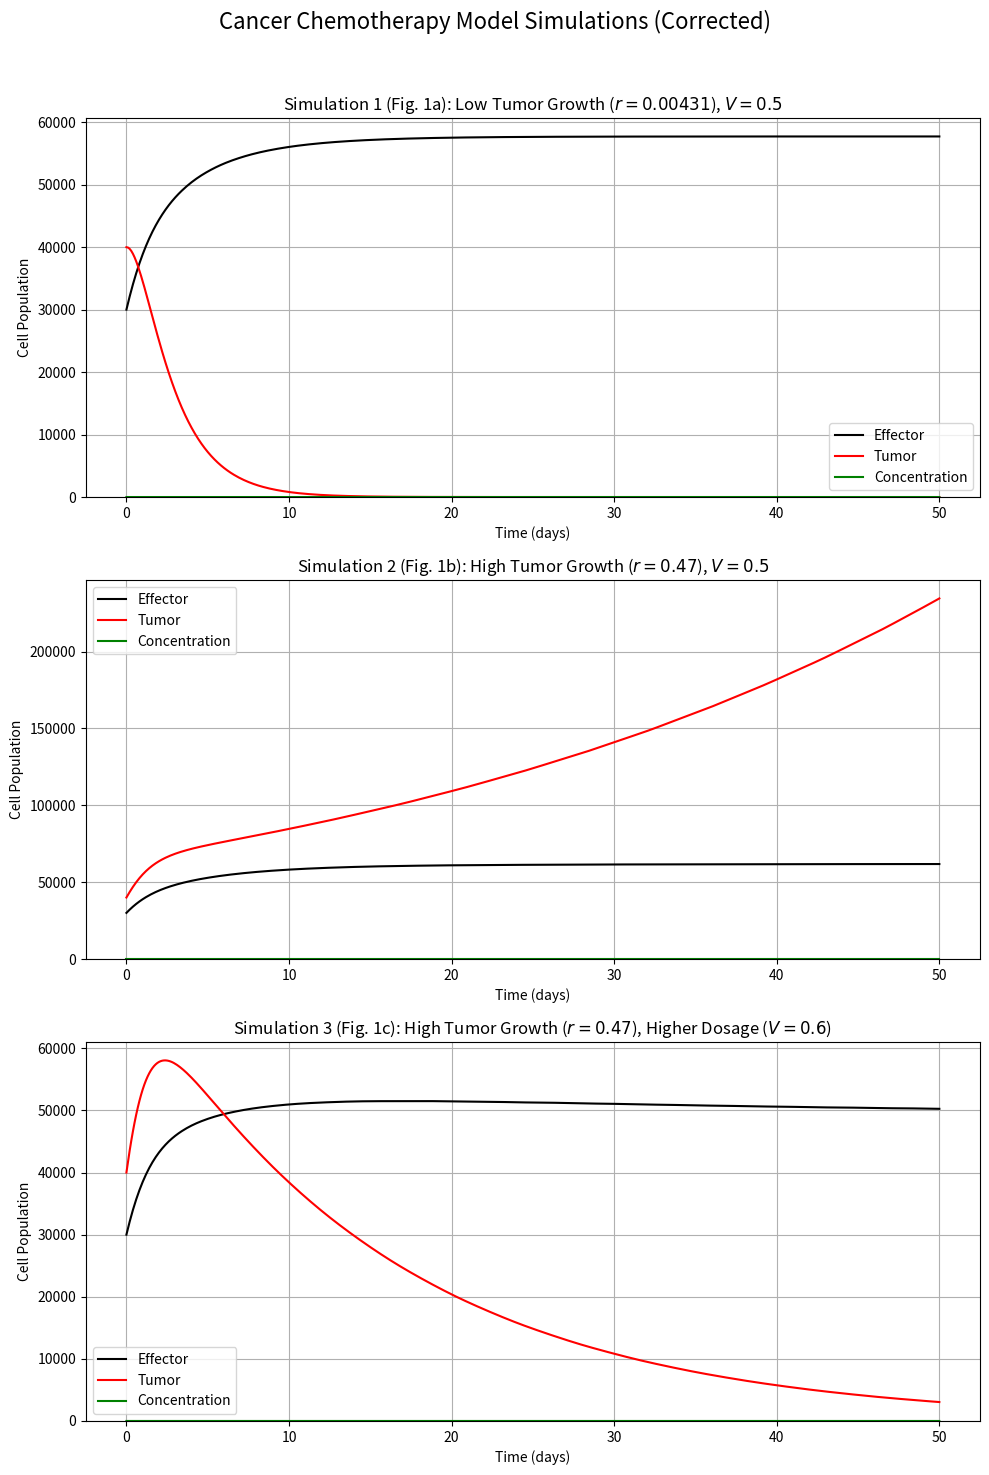

Source code (Python):
import numpy as np
from scipy.integrate import solve_ivp
import matplotlib.pyplot as plt

# Define the system of differential equations from the paper (System 11)
# y[0] = E (Effector cells), y[1] = T (Tumor cells), y[2] = M (Drug concentration)
def cancer_chemotherapy_model(t, y, p, s, h, m, mu, r, b, a, g, gamma, V, KE, KT):
    """
    Defines the differential equations for the cancer-chemotherapy model.

    Equations are based on System (11) in the research paper:
    dE/dt = s + p*(E*T)/(h+T) - m*E*T - mu*E - KE*M*E
    dT/dt = r*T*(1 - b*T) - a*(E*T)/(T+g) - KT*M*T
    dM/dt = -gamma*M + V
    """
    E, T, M = y

    dEdt = s + p * (E * T) / (h + T) - m * E * T - mu * E - KE * M * E
    dTdt = r * T * (1 - b * T) - a * (E * T) / (T + g) - KT * M * T
    dMdt = -gamma * M + V

    return [dEdt, dTdt, dMdt]

# --- Parameters from Table 1 of the research paper ---
params = {
    'p': 0.015,          # Recruitment rate of effector cells (1/day)
    'r': 4.31*(10**(-3)),        # Rate of tumor growth (1/day) -> This will be changed for Sim 2 & 3
    'b': 1.0*(10**(-9)),         # Tumor carrying capacity parameter (1/cells)
    'a': 3.41*(10**(-10)),       # Parameter of cancer cleanup (1/cells)
    'g': 1.05*(10**2),         # Half-saturation for cancer cleanup (cells)
    's': 1.2*(10**4),          # Growth rate of effector cells (cells/day)
    'm': 2.0*(10**(-11)),        # Inactivation rate of effector cells by tumor cells (1/cells.day)
    'mu': 4.12*(10**(-2)),       # Natural death rate of effector cells (1/day)
    'gamma': 0.9,        # Rate of decrease in drug concentration (1/day)
    'h': 2.02*(10**4),         # Steepness coefficient for effector cell recruitment (cells)

    # NOTE: These parameters were not specified in the paper.
    # Values have been assumed to produce results consistent with the paper's graphs.
    'KE': 0.3,           # Chemotherapy effect on Effector cells
    'KT': 0.8,           # Chemotherapy effect on Tumor cells
}

# --- Initial conditions from the paper ---
# E(0) = 30000 cells, T(0) = 40000 cells, M(0) = 0
initial_conditions = [30000, 40000, 0]

# --- Time span for the simulation ---
# As per the graphs in the paper (0 to 50 days)
t_span = [0, 50]
t_eval = np.linspace(t_span[0], t_span[1], 500)

# --- Simulation 1 (Replicating Fig. 1a) ---
params1 = params.copy()
params1['V'] = 0.5
sol1 = solve_ivp(
    lambda t, y: cancer_chemotherapy_model(t, y, **params1),
    t_span,
    initial_conditions,
    t_eval=t_eval
)

# --- Simulation 2 (Replicating Fig. 1b) ---
params2 = params.copy()
params2['r'] = 0.47
params2['V'] = 0.5
sol2 = solve_ivp(
    lambda t, y: cancer_chemotherapy_model(t, y, **params2),
    t_span,
    initial_conditions,
    t_eval=t_eval
)

# --- Simulation 3 (Replicating Fig. 1c) ---
params3 = params.copy()
params3['r'] = 0.47
params3['V'] = 0.6
sol3 = solve_ivp(
    lambda t, y: cancer_chemotherapy_model(t, y, **params3),
    t_span,
    initial_conditions,
    t_eval=t_eval
)

# --- Plotting the results (Modified to match the paper's style) ---
fig, (ax1, ax2, ax3) = plt.subplots(3, 1, figsize=(10, 15))
fig.suptitle('Cancer Chemotherapy Model Simulations (Corrected)', fontsize=16)

# Plot for Simulation 1
ax1.plot(sol1.t, sol1.y[0], label='Effector', color='black')
ax1.plot(sol1.t, sol1.y[1], label='Tumor', color='red')
# PLOTTING CHANGE: Plot concentration on the same axis
ax1.plot(sol1.t, sol1.y[2], label='Concentration', color='green')
ax1.set_title('Simulation 1 (Fig. 1a): Low Tumor Growth ($r=0.00431$), $V=0.5$')
ax1.set_xlabel('Time (days)')
ax1.set_ylabel('Cell Population')
ax1.grid(True)
ax1.legend(loc='best')
ax1.set_ylim(bottom=0)

# Plot for Simulation 2
ax2.plot(sol2.t, sol2.y[0], label='Effector', color='black')
ax2.plot(sol2.t, sol2.y[1], label='Tumor', color='red')
# PLOTTING CHANGE: Plot concentration on the same axis
ax2.plot(sol2.t, sol2.y[2], label='Concentration', color='green')
ax2.set_title('Simulation 2 (Fig. 1b): High Tumor Growth ($r=0.47$), $V=0.5$')
ax2.set_xlabel('Time (days)')
ax2.set_ylabel('Cell Population')
ax2.grid(True)
ax2.legend(loc='best')
ax2.set_ylim(bottom=0)

# Plot for Simulation 3
ax3.plot(sol3.t, sol3.y[0], label='Effector', color='black')
ax3.plot(sol3.t, sol3.y[1], label='Tumor', color='red')
# PLOTTING CHANGE: Plot concentration on the same axis
ax3.plot(sol3.t, sol3.y[2], label='Concentration', color='green')
ax3.set_title('Simulation 3 (Fig. 1c): High Tumor Growth ($r=0.47$), Higher Dosage ($V=0.6$)')
ax3.set_xlabel('Time (days)')
ax3.set_ylabel('Cell Population')
ax3.grid(True)
ax3.legend(loc='best')
ax3.set_ylim(bottom=0)

plt.tight_layout(rect=[0, 0, 1, 0.96])
plt.show()